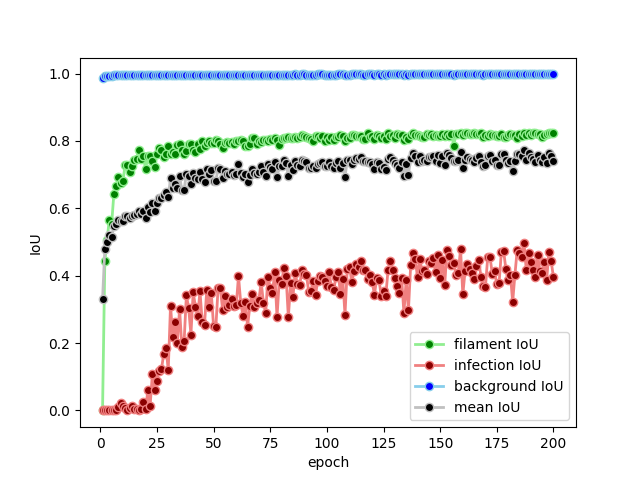

Values plotted in this chart, from the file beside it:
meanIoU	filament_IoU	infection_IoU	background_IoU
0.3296	0.001165	1.5156797065644088e-05	0.9877
0.478	0.4422	0.0	0.9917
0.4999	0.507	0.0	0.9928
0.5201	0.5666	0.0	0.9936
0.5152	0.552	0.0	0.9935
0.546	0.6432	9.089945005832715e-05	0.9945
0.5544	0.6674	0.0007857	0.9949
0.5653	0.6916	0.009358	0.995
0.5636	0.6745	0.02135	0.9949
0.5636	0.6816	0.01413	0.9949
0.5775	0.7295	0.007556	0.9955
0.5759	0.7299	0.002363	0.9955
0.5703	0.7081	0.007659	0.9952
0.5774	0.7248	0.01182	0.9955
0.5811	0.743	0.004673	0.9958
0.5821	0.7474	0.003004	0.9958
0.5906	0.7736	0.002022	0.9961
0.5821	0.7476	0.002883	0.9958
0.5923	0.7553	0.02585	0.9959
0.5712	0.7155	0.002884	0.9953
0.6038	0.7559	0.05938	0.996
0.5884	0.7547	0.01449	0.9959
0.6149	0.7409	0.1081	0.9957
0.5931	0.7236	0.06012	0.9955
0.6149	0.7599	0.08866	0.9961
0.6315	0.78	0.1181	0.9963
0.6309	0.7739	0.1225	0.9963
0.6384	0.7514	0.1677	0.9961
0.6473	0.7608	0.185	0.9962
0.6336	0.7838	0.1206	0.9964
0.6894	0.761	0.3111	0.9962
0.6602	0.7669	0.2174	0.9963
0.6733	0.7613	0.2622	0.9964
0.661	0.7869	0.1995	0.9966
0.6963	0.7912	0.3011	0.9967
0.6528	0.7742	0.1879	0.9965
0.6544	0.762	0.205	0.9964
0.7031	0.7713	0.3415	0.9965
0.6972	0.7903	0.3046	0.9967
0.6706	0.7899	0.2251	0.9967
0.706	0.7716	0.35	0.9965
0.691	0.7683	0.3082	0.9965
0.6884	0.7896	0.2788	0.9967
0.7083	0.7746	0.3539	0.9965
0.6862	0.8003	0.2613	0.9968
0.6783	0.7837	0.2547	0.9966
0.7169	0.7952	0.3585	0.9968
0.7014	0.8001	0.3071	0.9969
0.7132	0.795	0.3477	0.9968
0.6805	0.795	0.2496	0.9967
0.6818	0.8013	0.2473	0.9969
0.7197	0.7991	0.3632	0.9969
0.7166	0.7898	0.3632	0.9967
0.6905	0.7778	0.2971	0.9966
0.7106	0.7941	0.3407	0.9969
0.7003	0.7982	0.3059	0.9969
0.7009	0.7927	0.3134	0.9968
0.7084	0.7979	0.3306	0.9969
0.6996	0.7913	0.3107	0.9968
0.7029	0.7998	0.312	0.9969
... 140 more rows
